Run: headless pygame with SDL's dummy video driver; simulated clock (each Clock.tick advances the game by its frame time, no real sleeping); random seed 0; keys injected as events and as key.get_pressed() state; mouse plan: one left click at the window centre at the start of phase 2, then a move to the lower-right quarter at the start of phase 3.
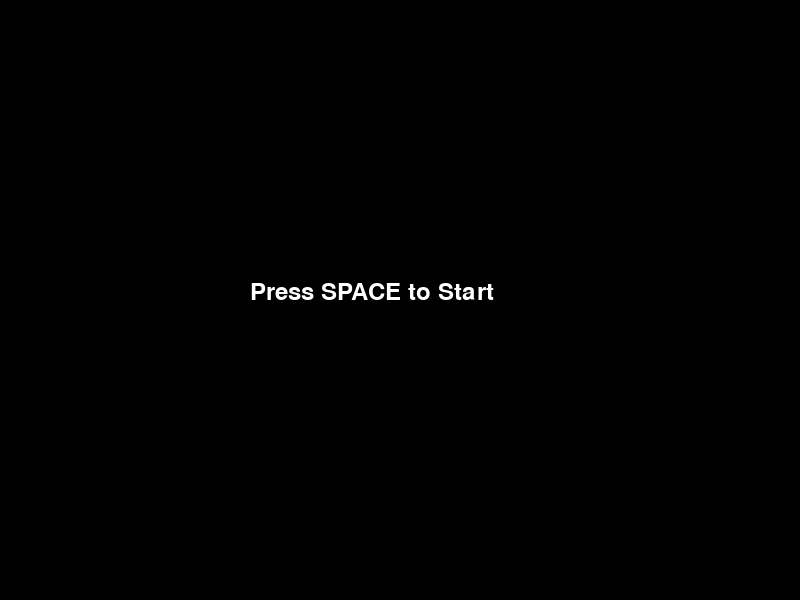
Frame 1 of 4 · flips 1–60 · no input
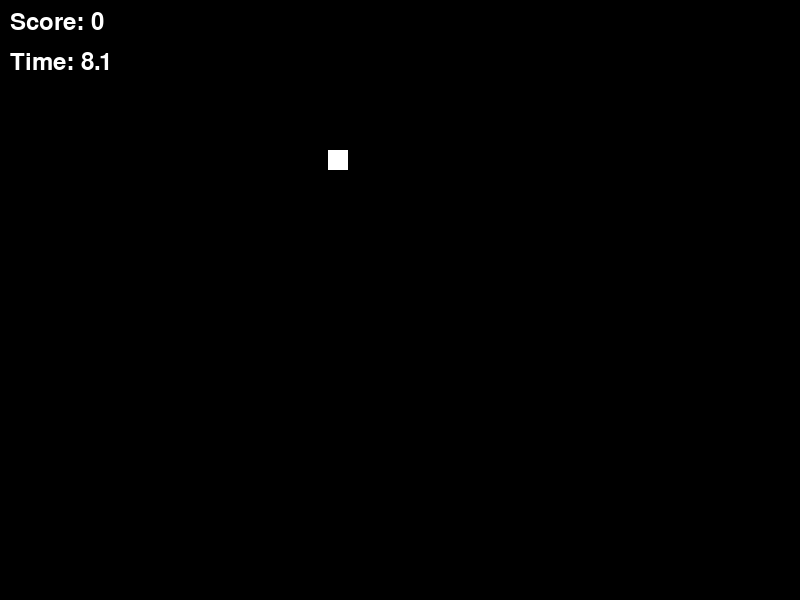
Frame 2 of 4 · flips 61–180 · clicked the window centre · tapped SPACE, RETURN · held RIGHT (→), D
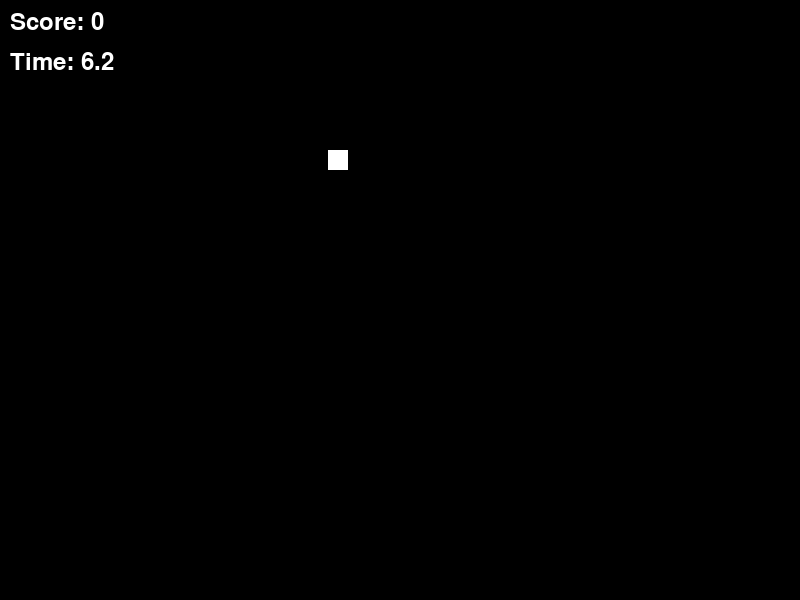
Frame 3 of 4 · flips 181–300 · moved the mouse to the lower-right quarter · held DOWN (↓), S
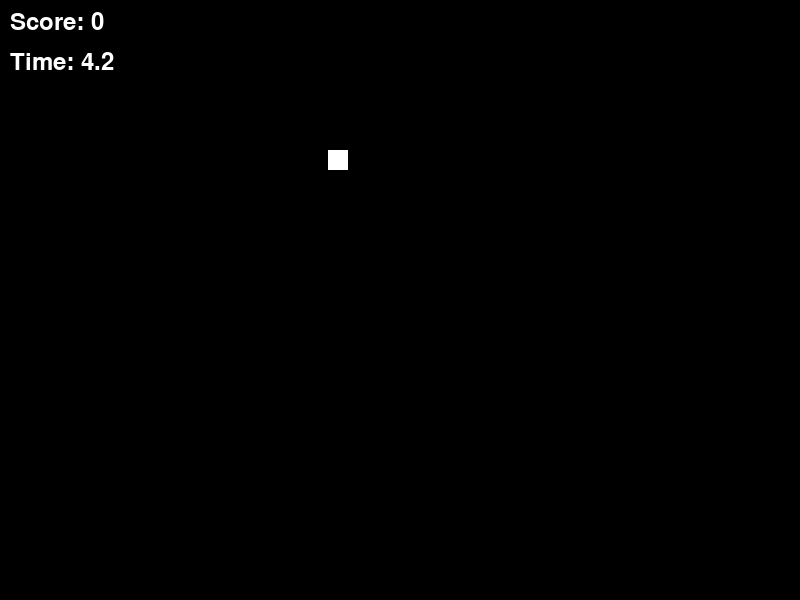
Frame 4 of 4 · flips 301–420 · held LEFT (←), A, UP (↑), W

The pygame program that drew these frames:

import pygame
import sys
import random

pygame.init()
screen = pygame.display.set_mode((800, 600))
pygame.display.set_caption("Vibe Game")
clock = pygame.time.Clock()

# Game state variables
state = 0  # 0=menu, 1=playing, 2=gameover
score = 0
timer = 10.0
target_x = random.uniform(0.0, 780.0)
target_y = random.uniform(0.0, 580.0)

font = pygame.font.Font(None, 36)

def draw_text(text, x, y):
    text_surface = font.render(text, True, (255, 255, 255))
    screen.blit(text_surface, (x, y))

running = True
while running:
    dt = clock.tick(60) / 1000.0

    for event in pygame.event.get():
        if event.type == pygame.QUIT:
            running = False
        elif event.type == pygame.KEYDOWN:
            if event.key == pygame.K_SPACE:
                if state == 0:
                    state = 1
                    score = 0
                    timer = 10.0
                    target_x = random.uniform(0.0, 780.0)
                    target_y = random.uniform(0.0, 580.0)
                elif state == 2:
                    state = 0
        elif event.type == pygame.MOUSEBUTTONDOWN:
            if state == 1:
                mx, my = pygame.mouse.get_pos()
                if (mx >= target_x and mx <= target_x + 20.0 and
                        my >= target_y and my <= target_y + 20.0):
                    score += 1
                    target_x = random.uniform(0.0, 780.0)
                    target_y = random.uniform(0.0, 580.0)

    if state == 1:
        timer -= dt
        if timer <= 0.0:
            state = 2

    screen.fill((0, 0, 0))

    if state == 0:
        draw_text("Press SPACE to Start", 250.0, 280.0)
    elif state == 1:
        pygame.draw.rect(screen, (255, 255, 255), (int(target_x), int(target_y), 20, 20))
        draw_text("Score: " + str(score), 10.0, 10.0)
        draw_text("Time: " + str(round(timer, 1)), 10.0, 50.0)
    elif state == 2:
        draw_text("Game Over! Score: " + str(score), 250.0, 260.0)
        draw_text("Press SPACE to Restart", 250.0, 300.0)

    pygame.display.flip()

pygame.quit()
sys.exit()
